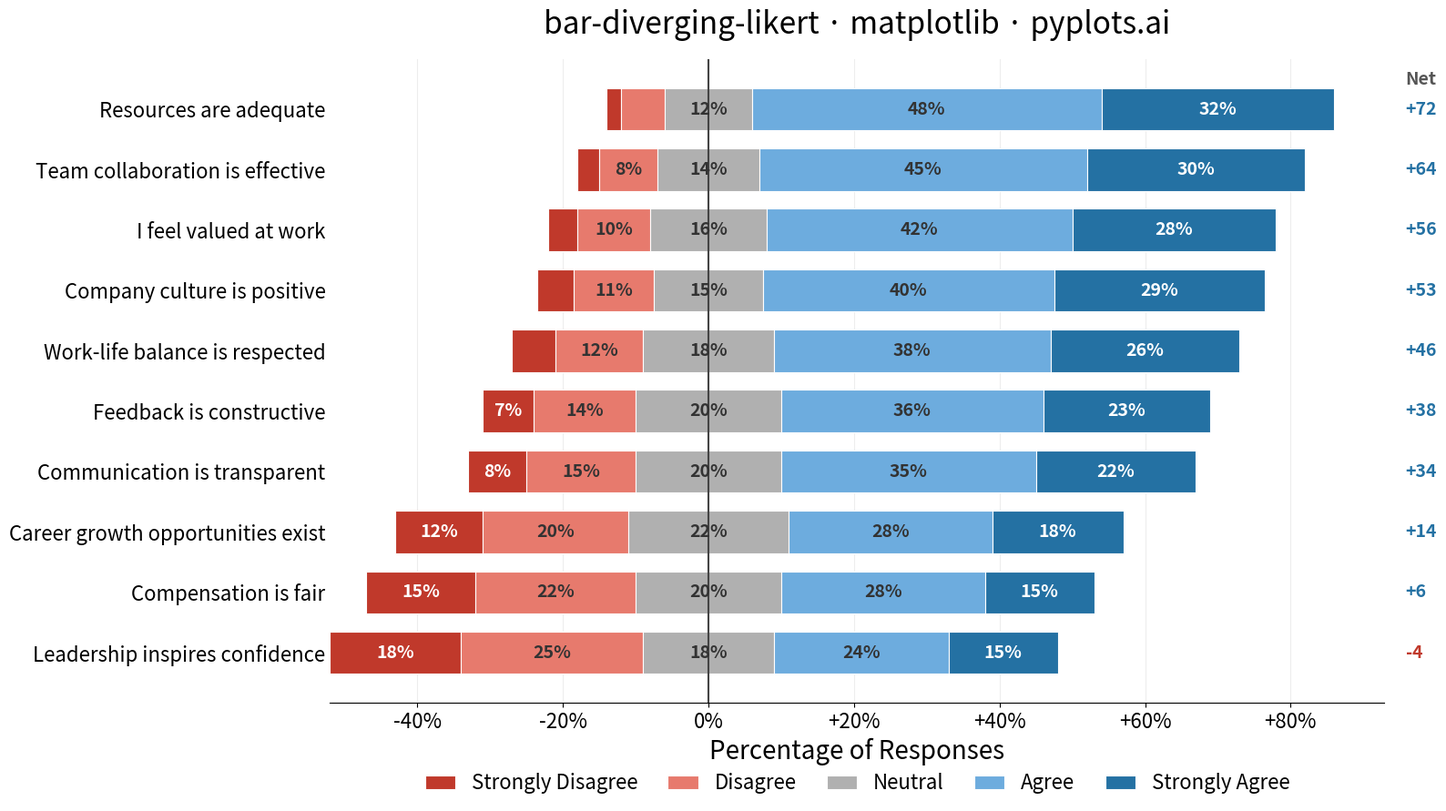

Write the Python code that produced this figure.
""" pyplots.ai
bar-diverging-likert: Likert Scale Diverging Bar Chart
Library: matplotlib 3.10.8 | Python 3.14.3
Quality: 92/100 | Created: 2026-03-04
"""

import matplotlib.pyplot as plt
import matplotlib.ticker as mticker
import numpy as np
import pandas as pd


# Data — hand-crafted realistic employee engagement survey responses
questions = [
    "I feel valued at work",
    "Communication is transparent",
    "Leadership inspires confidence",
    "Work-life balance is respected",
    "Career growth opportunities exist",
    "Team collaboration is effective",
    "Resources are adequate",
    "Feedback is constructive",
    "Company culture is positive",
    "Compensation is fair",
]

data = {
    "question": questions,
    "Strongly Disagree": [4, 8, 18, 6, 12, 3, 2, 7, 5, 15],
    "Disagree": [10, 15, 25, 12, 20, 8, 6, 14, 11, 22],
    "Neutral": [16, 20, 18, 18, 22, 14, 12, 20, 15, 20],
    "Agree": [42, 35, 24, 38, 28, 45, 48, 36, 40, 28],
    "Strongly Agree": [28, 22, 15, 26, 18, 30, 32, 23, 29, 15],
}

df = pd.DataFrame(data)

# Sort by net agreement
net_agreement = (df["Agree"] + df["Strongly Agree"]) - (df["Disagree"] + df["Strongly Disagree"])
df = df.iloc[net_agreement.argsort()].reset_index(drop=True)

# Compute bar positions diverging from center
half_neutral = df["Neutral"] / 2
left_strongly_disagree = -(df["Strongly Disagree"] + df["Disagree"] + half_neutral)
left_disagree_start = -(df["Disagree"] + half_neutral)
left_neutral_start = -half_neutral
right_agree_start = half_neutral
right_strongly_agree_start = half_neutral + df["Agree"]

# Colors — diverging red-to-blue with muted neutral
colors = {
    "Strongly Disagree": "#c0392b",
    "Disagree": "#e77a6d",
    "Neutral": "#b0b0b0",
    "Agree": "#6dacde",
    "Strongly Agree": "#2471a3",
}

# Plot
fig, ax = plt.subplots(figsize=(16, 9))
y_pos = np.arange(len(df))
bar_height = 0.7

categories_order = [
    ("Strongly Disagree", left_strongly_disagree, df["Strongly Disagree"]),
    ("Disagree", left_disagree_start, df["Disagree"]),
    ("Neutral", left_neutral_start, df["Neutral"]),
    ("Agree", right_agree_start, df["Agree"]),
    ("Strongly Agree", right_strongly_agree_start, df["Strongly Agree"]),
]

for label, starts, widths in categories_order:
    bars = ax.barh(
        y_pos,
        widths,
        left=starts,
        height=bar_height,
        color=colors[label],
        edgecolor="white",
        linewidth=0.8,
        label=label,
        zorder=2,
    )

# Percentage labels inside segments
for i in range(len(df)):
    for label, starts, widths in categories_order:
        w = widths.iloc[i] if hasattr(widths, "iloc") else widths[i]
        s = starts.iloc[i] if hasattr(starts, "iloc") else starts[i]
        if w >= 7:
            cx = s + w / 2
            text_color = "white" if label in ("Strongly Disagree", "Strongly Agree") else "#333333"
            ax.text(
                cx, i, f"{w:.0f}%", ha="center", va="center", fontsize=14, fontweight="bold", color=text_color, zorder=4
            )

# Center line
ax.axvline(x=0, color="#444444", linewidth=1.5, zorder=3)

# Subtle x-axis grid for easier percentage reading
ax.xaxis.grid(True, alpha=0.15, linewidth=0.8, color="#888888", zorder=0)
ax.set_axisbelow(True)

# Custom tick formatter showing percentage symbol
ax.xaxis.set_major_formatter(mticker.FuncFormatter(lambda x, _: f"{x:+.0f}%" if x != 0 else "0%"))
ax.xaxis.set_major_locator(mticker.MultipleLocator(20))

# Style
ax.set_yticks(y_pos)
ax.set_yticklabels(df["question"], fontsize=16)
ax.set_xlabel("Percentage of Responses", fontsize=20)
ax.set_title("bar-diverging-likert · matplotlib · pyplots.ai", fontsize=24, fontweight="medium", pad=20)
ax.tick_params(axis="x", labelsize=16)
ax.tick_params(axis="y", length=0)
ax.spines["top"].set_visible(False)
ax.spines["right"].set_visible(False)
ax.spines["left"].set_visible(False)

# Add net agreement annotation on right side using ax.annotate
for i in range(len(df)):
    net = (df["Agree"].iloc[i] + df["Strongly Agree"].iloc[i]) - (
        df["Disagree"].iloc[i] + df["Strongly Disagree"].iloc[i]
    )
    sign = "+" if net > 0 else ""
    color = "#2471a3" if net > 0 else "#c0392b"
    ax.annotate(
        f"{sign}{net}",
        xy=(1.02, i),
        xycoords=("axes fraction", "data"),
        fontsize=14,
        fontweight="bold",
        color=color,
        va="center",
        ha="left",
        annotation_clip=False,
    )

# Net agreement header
ax.annotate(
    "Net",
    xy=(1.02, len(df) - 0.5),
    xycoords=("axes fraction", "data"),
    fontsize=14,
    fontweight="bold",
    color="#555555",
    va="center",
    ha="left",
    annotation_clip=False,
)

# Legend
handles, labels = ax.get_legend_handles_labels()
ax.legend(
    handles,
    labels,
    loc="upper center",
    bbox_to_anchor=(0.5, -0.08),
    ncol=5,
    fontsize=16,
    frameon=False,
    handlelength=1.5,
    columnspacing=1.5,
)

plt.tight_layout()
plt.savefig("plot.png", dpi=300, bbox_inches="tight")
